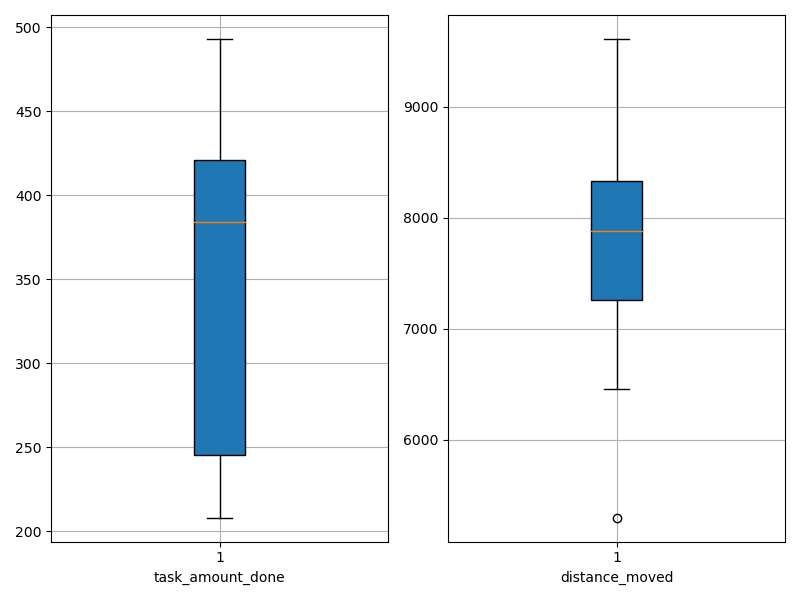

The file beside this chart, header and first rows:
agent_id, task_amount_done, distance_moved
0, 208.0, 5297
1, 347.0, 7971
2, 211.0, 7085
3, 493.0, 9613
4, 350.0, 8139
5, 421.0, 8398
6, 421.0, 8880
7, 421.0, 7801
8, 418.0, 7796
9, 210.0, 6453
